Labelled photos from "actual_training_testing_data", an image-classification folder in rdk004/CNN_WBC_Classifier. The possible labels are: basophil, eosinophil, erythroblast, immature granulocyte, lymphocyte, monocyte, neutrophil, thrombocyte.

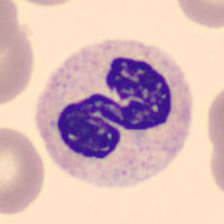
Label: neutrophil

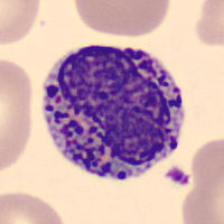
Label: basophil

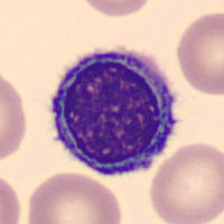
Label: lymphocyte

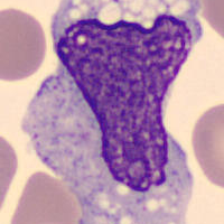
Label: monocyte

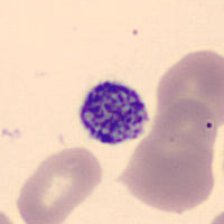
Label: thrombocyte

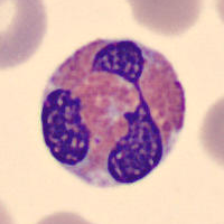
Label: eosinophil
